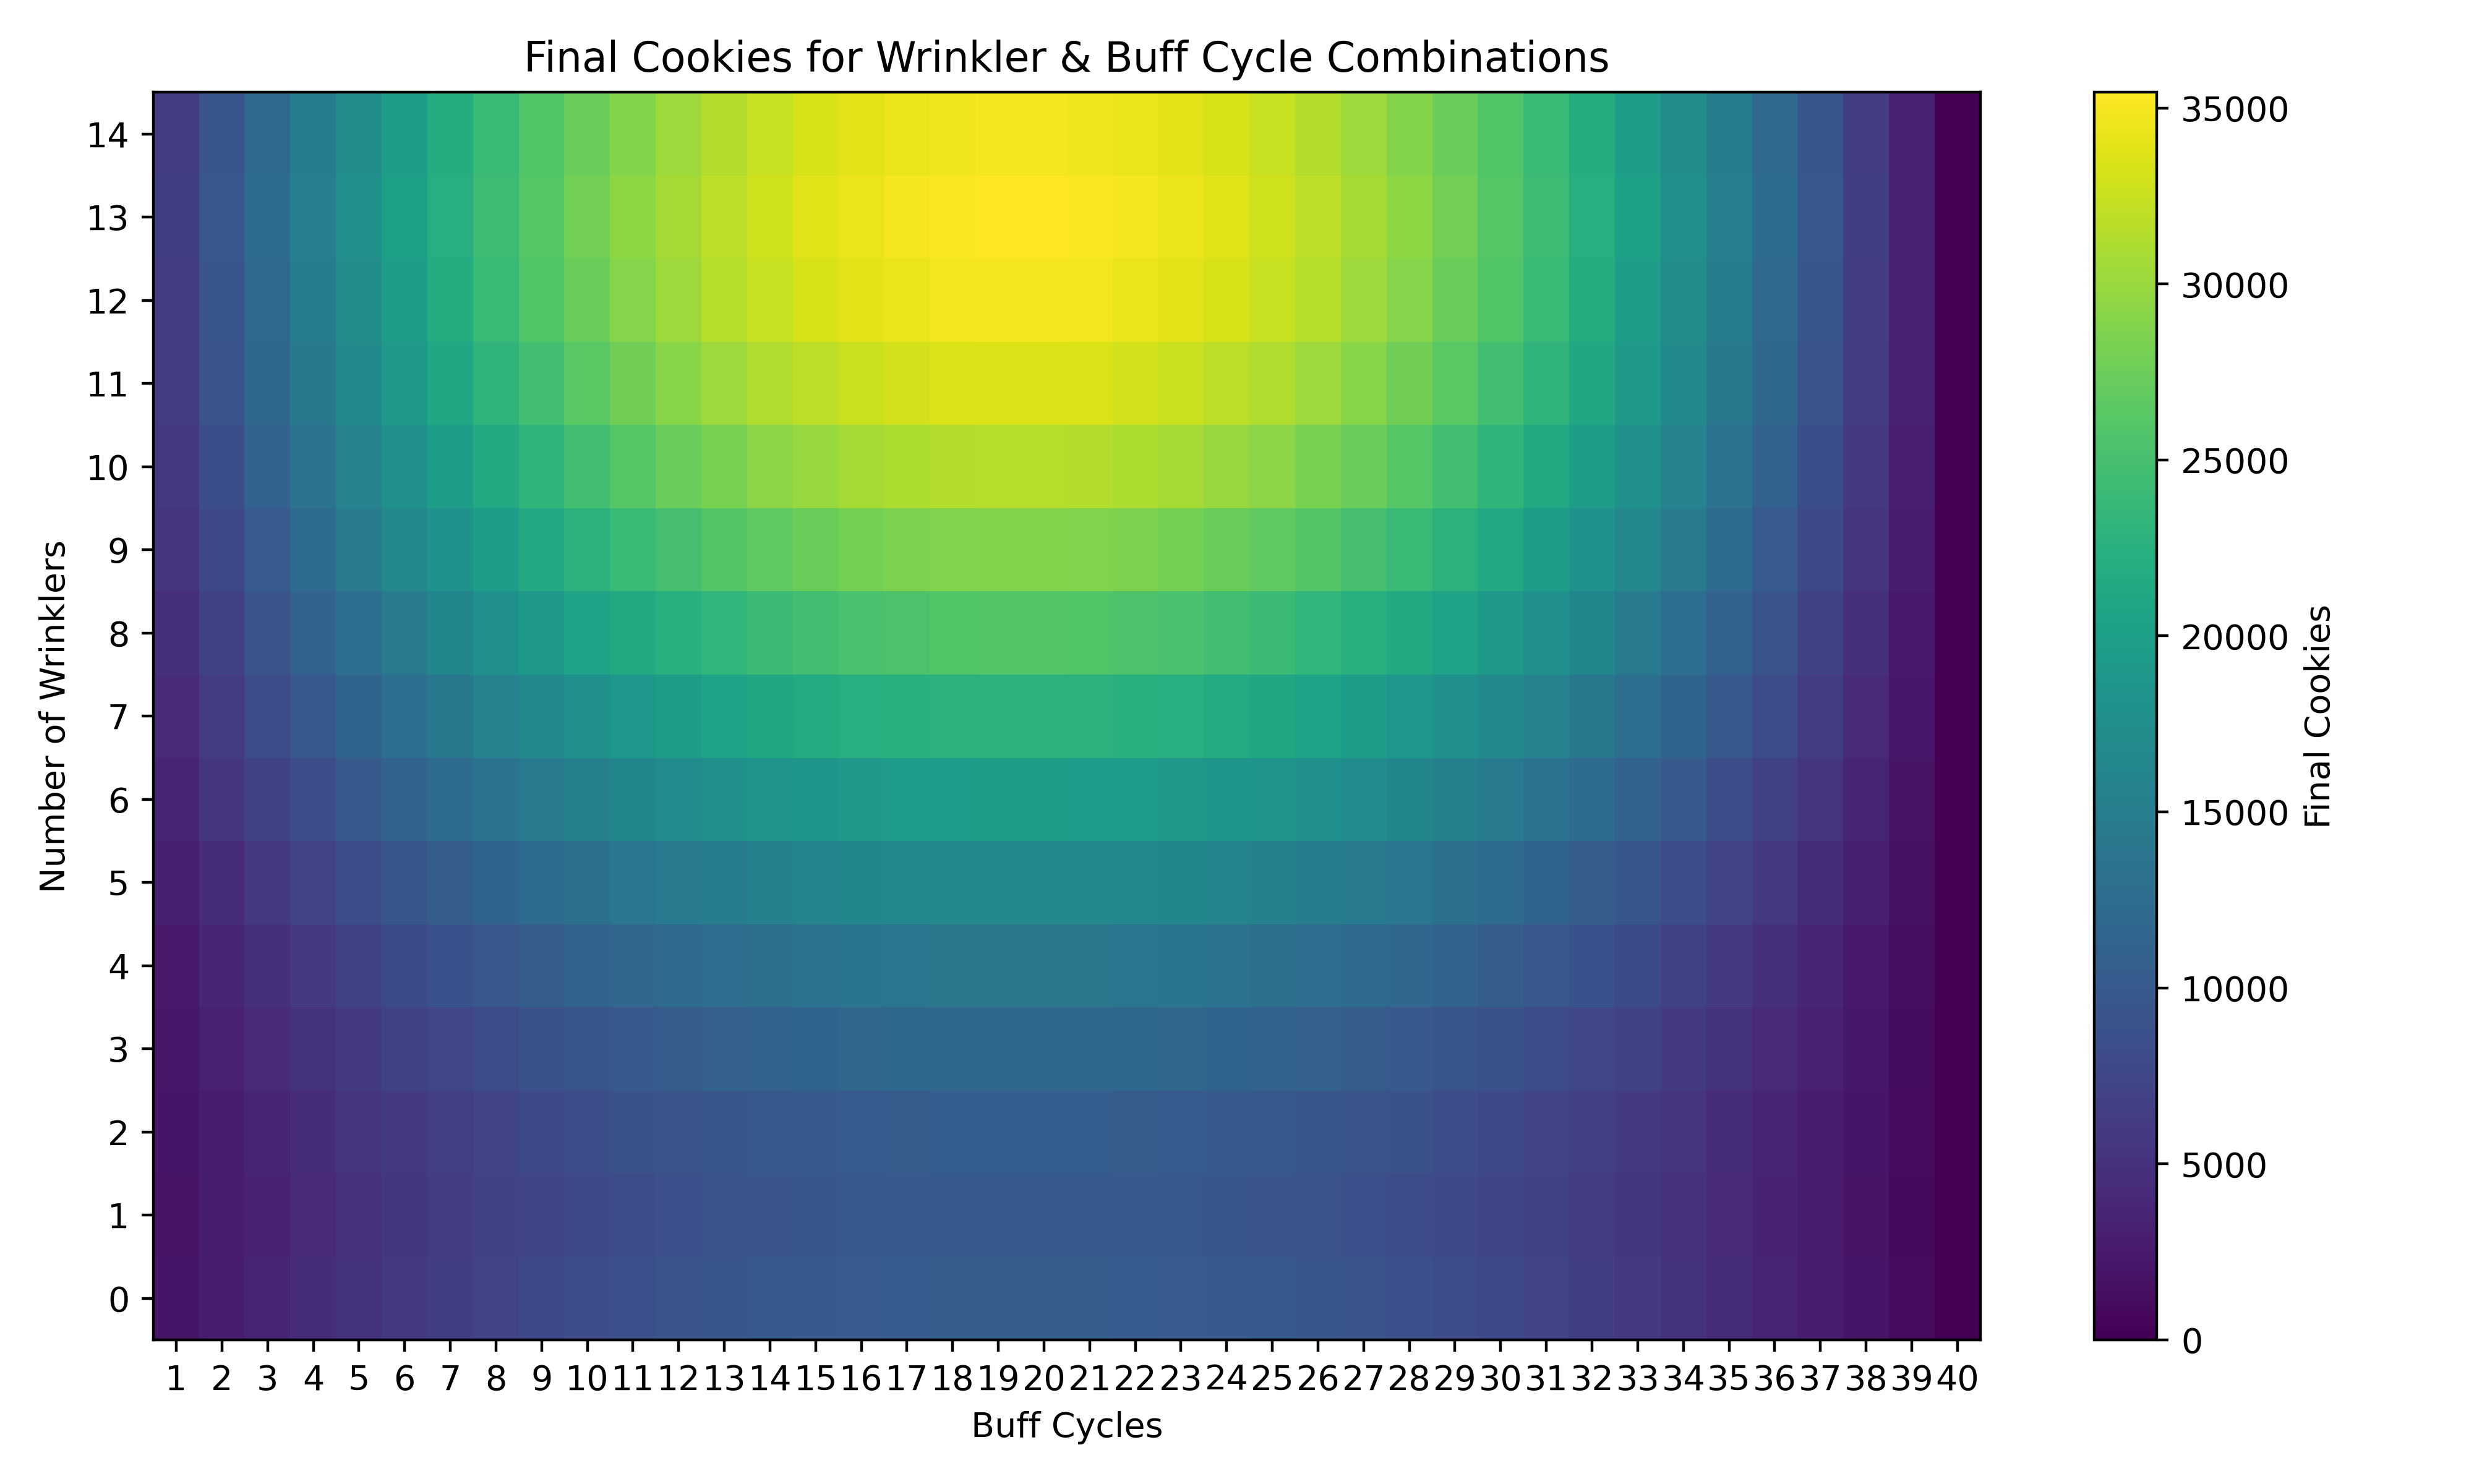

Data behind this chart, as committed beside it:
wrinklers, buff_cycles, buff_percent, time_for_cycles_s, time_left_clicking_s, total_clicks, cookies_during_buff, final_cookies
0, 1, 100, 0.25, 9.75, 975.0, 1950, 1950
0, 2, 200, 0.5, 9.5, 950.0, 2850, 2850
0, 3, 300, 0.75, 9.25, 925.0, 3700, 3700
0, 4, 400, 1.0, 9.0, 900.0, 4500, 4500
0, 5, 500, 1.25, 8.75, 875.0, 5250, 5250
0, 6, 600, 1.5, 8.5, 850.0, 5950, 5950
0, 7, 700, 1.75, 8.25, 825.0, 6600, 6600
0, 8, 800, 2.0, 8.0, 800.0, 7200, 7200
0, 9, 900, 2.25, 7.75, 775.0, 7750, 7750
0, 10, 1000, 2.5, 7.5, 750.0, 8250, 8250
0, 11, 1100, 2.75, 7.25, 725.0, 8700, 8700
0, 12, 1200, 3.0, 7.0, 700.0, 9100, 9100
0, 13, 1300, 3.25, 6.75, 675.0, 9450, 9450
0, 14, 1400, 3.5, 6.5, 650.0, 9750, 9750
0, 15, 1500, 3.75, 6.25, 625.0, 10000, 10000
0, 16, 1600, 4.0, 6.0, 600.0, 10200, 10200
0, 17, 1700, 4.25, 5.75, 575.0, 10350, 10350
0, 18, 1800, 4.5, 5.5, 550.0, 10450, 10450
0, 19, 1900, 4.75, 5.25, 525.0, 10500, 10500
0, 20, 2000, 5.0, 5.0, 500.0, 10500, 10500
0, 21, 2100, 5.25, 4.75, 475.0, 10450, 10450
0, 22, 2200, 5.5, 4.5, 450.0, 10350, 10350
0, 23, 2300, 5.75, 4.25, 425.0, 10200, 10200
0, 24, 2400, 6.0, 4.0, 400.0, 10000, 10000
0, 25, 2500, 6.25, 3.75, 375.0, 9750, 9750
0, 26, 2600, 6.5, 3.5, 350.0, 9450, 9450
0, 27, 2700, 6.75, 3.25, 325.0, 9100, 9100
0, 28, 2800, 7.0, 3.0, 300.0, 8700, 8700
0, 29, 2900, 7.25, 2.75, 275.0, 8250, 8250
0, 30, 3000, 7.5, 2.5, 250.0, 7750, 7750
0, 31, 3100, 7.75, 2.25, 225.0, 7200, 7200
0, 32, 3200, 8.0, 2.0, 200.0, 6600, 6600
0, 33, 3300, 8.25, 1.75, 175.0, 5950, 5950
0, 34, 3400, 8.5, 1.5, 150.0, 5250, 5250
0, 35, 3500, 8.75, 1.25, 125.0, 4500, 4500
0, 36, 3600, 9.0, 1.0, 100.0, 3700, 3700
0, 37, 3700, 9.25, 0.75, 75.0, 2850, 2850
0, 38, 3800, 9.5, 0.5, 50.0, 1950, 1950
0, 39, 3900, 9.75, 0.25, 25.0, 1000, 1000
0, 40, 4000, 10.0, 0.0, 0.0, 0.0, 0.0
1, 1, 100, 0.25, 9.75, 975.0, 1852, 1862
1, 2, 200, 0.5, 9.5, 950.0, 2708, 2721
1, 3, 300, 0.75, 9.25, 925.0, 3515, 3533
1, 4, 400, 1.0, 9.0, 900.0, 4275, 4296
1, 5, 500, 1.25, 8.75, 875.0, 4988, 5012
1, 6, 600, 1.5, 8.5, 850.0, 5652, 5681
1, 7, 700, 1.75, 8.25, 825.0, 6270, 6301
1, 8, 800, 2.0, 8.0, 800.0, 6840, 6874
1, 9, 900, 2.25, 7.75, 775.0, 7362, 7399
1, 10, 1000, 2.5, 7.5, 750.0, 7838, 7877
1, 11, 1100, 2.75, 7.25, 725.0, 8265, 8306
1, 12, 1200, 3.0, 7.0, 700.0, 8645, 8688
1, 13, 1300, 3.25, 6.75, 675.0, 8978, 9022
1, 14, 1400, 3.5, 6.5, 650.0, 9262, 9309
1, 15, 1500, 3.75, 6.25, 625.0, 9500, 9547
1, 16, 1600, 4.0, 6.0, 600.0, 9690, 9738
1, 17, 1700, 4.25, 5.75, 575.0, 9832, 9882
1, 18, 1800, 4.5, 5.5, 550.0, 9928, 9977
1, 19, 1900, 4.75, 5.25, 525.0, 9975, 10025
1, 20, 2000, 5.0, 5.0, 500.0, 9975, 10025
... 540 more rows
